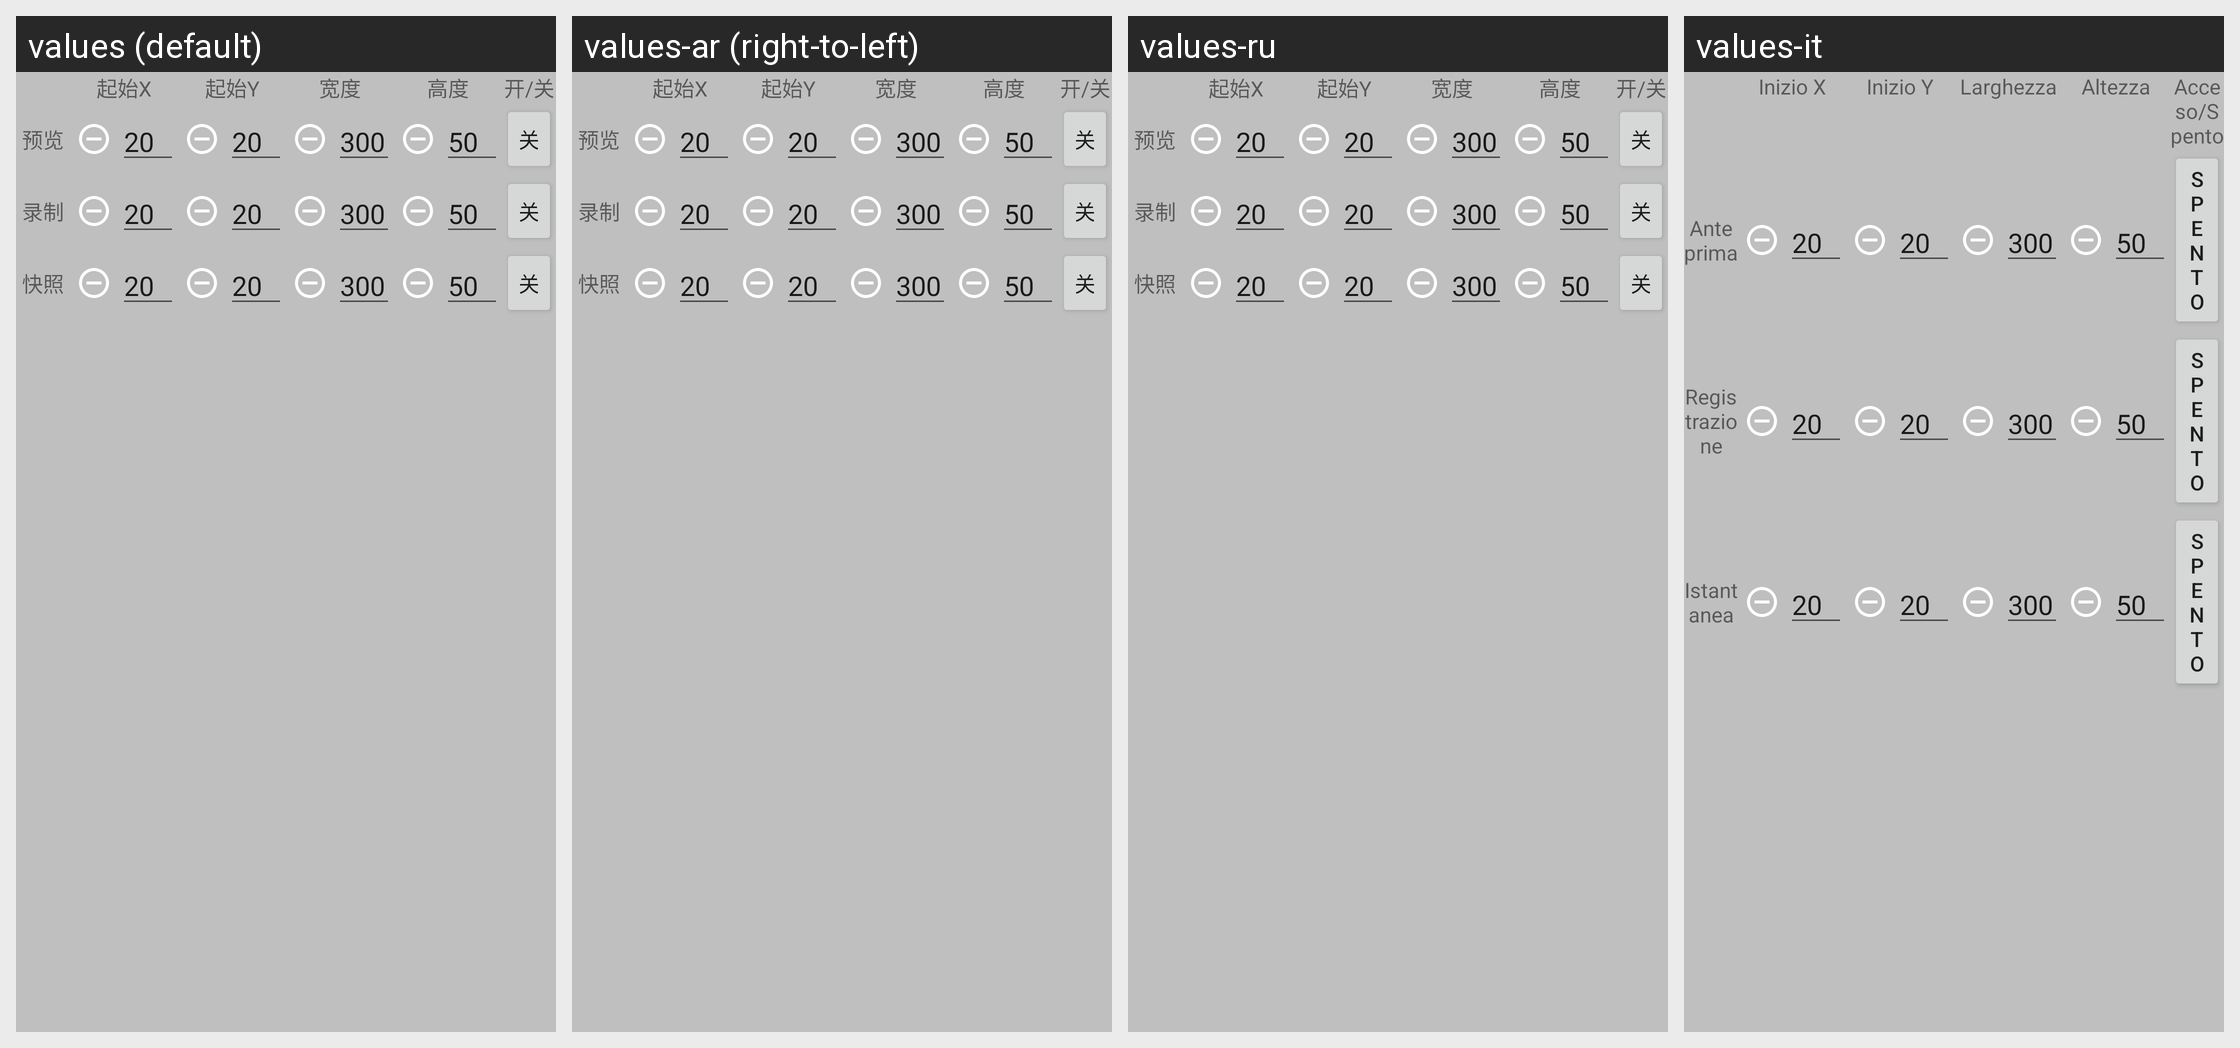

Locale-by-locale string values for the Android screen shown in this grid:
Android screen res/layout/watermark_settings_layout.xml rendered under 4 locales, left to right: values (default), values-ar (right-to-left), values-ru, values-it. Device: Nexus 5 (rendered at 1080×1920; each locale shown at half size, 540×960, under a caption strip naming it); theme AppTheme.
Other locales in the repository, not shown: values-en, values-es, values-in.
Strings drawn on this screen, with the default value and each locale's value (text and hints the layout hard-codes, and strings that could not be matched under every locale, appear in the picture but are not listed):

startx
  values: 起始X
  values-ar: 起始X  [not translated; the default value is used]
  values-ru: 起始X  [not translated; the default value is used]
  values-it: Inizio X

starty
  values: 起始Y
  values-ar: 起始Y  [not translated; the default value is used]
  values-ru: 起始Y  [not translated; the default value is used]
  values-it: Inizio Y

width
  values: 宽度
  values-ar: 宽度  [not translated; the default value is used]
  values-ru: 宽度  [not translated; the default value is used]
  values-it: Larghezza

height
  values: 高度
  values-ar: 高度  [not translated; the default value is used]
  values-ru: 高度  [not translated; the default value is used]
  values-it: Altezza

on_off
  values: 开/关
  values-ar: 开/关  [not translated; the default value is used]
  values-ru: 开/关  [not translated; the default value is used]
  values-it: Acceso/Spento

preview
  values: 预览
  values-ar: 预览  [not translated; the default value is used]
  values-ru: 预览  [not translated; the default value is used]
  values-it: Anteprima

is_off
  values: 关
  values-ar: 关  [not translated; the default value is used]
  values-ru: 关  [not translated; the default value is used]
  values-it: Spento

record
  values: 录制
  values-ar: 录制  [not translated; the default value is used]
  values-ru: 录制  [not translated; the default value is used]
  values-it: Registrazione

snapshot
  values: 快照
  values-ar: 快照  [not translated; the default value is used]
  values-ru: 快照  [not translated; the default value is used]
  values-it: Istantanea
